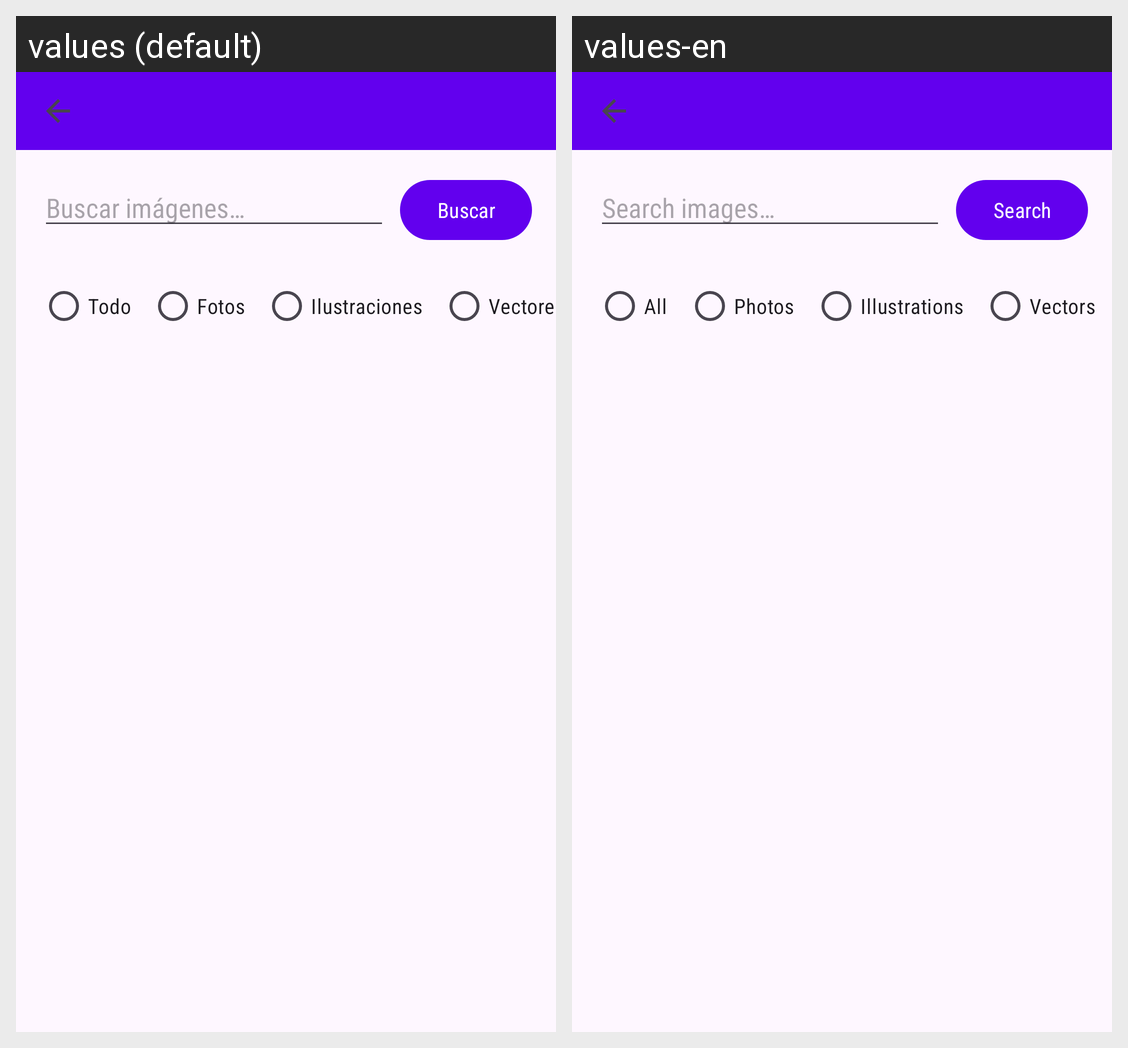

Here is an Android app screen in its default locale and in the app's own translations. Write out the translated-string differences for the strings that appear on this screen.
Android screen res/layout/activity_pixabay_search.xml rendered under 2 locales, left to right: values (default), values-en. Device: Nexus 5 (rendered at 1080×1920; each locale shown at half size, 540×960, under a caption strip naming it); theme Theme.Web2App.
Strings drawn on this screen, with the default value and each locale's value (text and hints the layout hard-codes, and strings that could not be matched under every locale, appear in the picture but are not listed):

pixabay_search_hint
  values: Buscar imágenes…
  values-en: Search images…

search
  values: Buscar
  values-en: Search

filter_all
  values: Todo
  values-en: All

filter_photo
  values: Fotos
  values-en: Photos

filter_illustration
  values: Ilustraciones
  values-en: Illustrations

filter_vector
  values: Vectores
  values-en: Vectors
